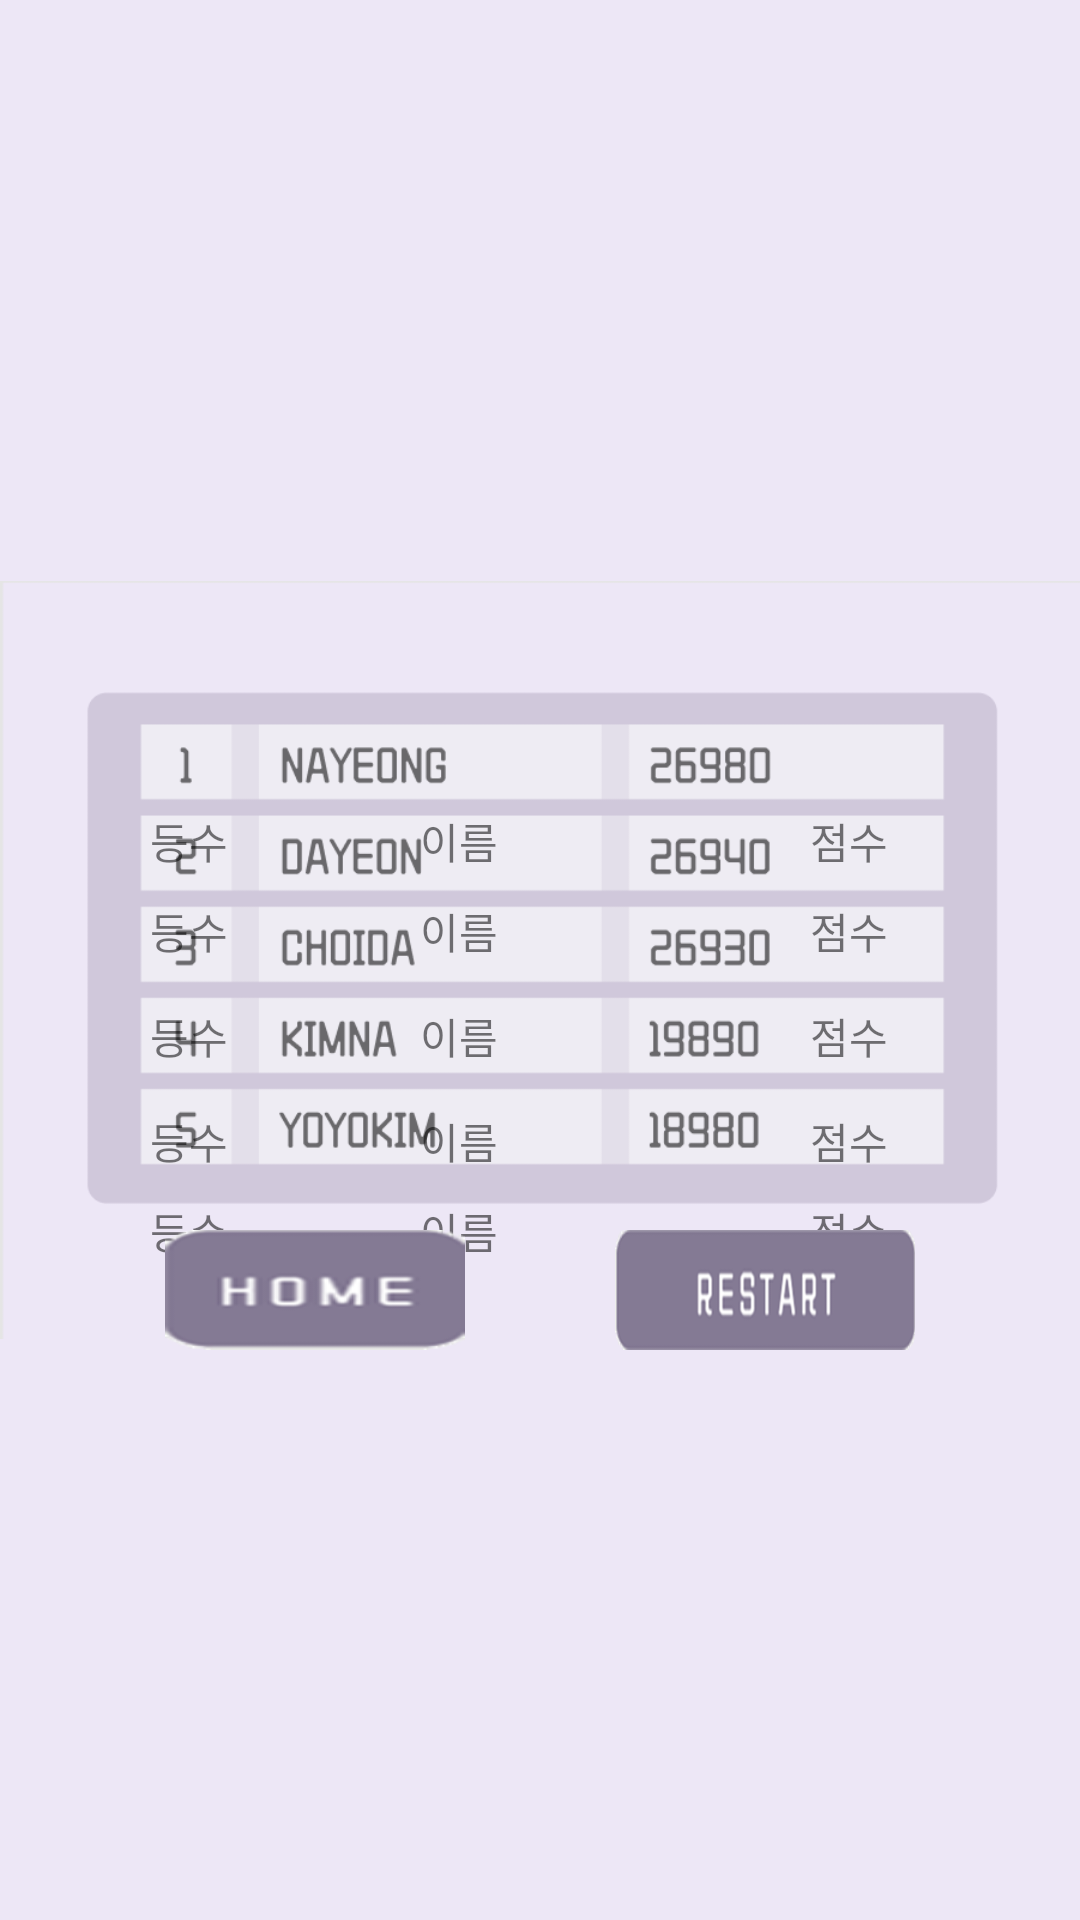

Here is an Android app screen rendered from its layout file. Give the layout XML and the strings, colors and styles it references.
<!-- AndroidManifest.xml: application theme AppTheme -->
<!-- res/layout/activity_ranking.xml -->
<?xml version="1.0" encoding="utf-8"?>
<androidx.constraintlayout.widget.ConstraintLayout
    xmlns:android="http://schemas.android.com/apk/res/android"
    xmlns:app="http://schemas.android.com/apk/res-auto"
    xmlns:tools="http://schemas.android.com/tools"
    android:layout_width="match_parent"
    android:layout_height="match_parent"
    tools:context=".MainActivity"
    android:orientation="vertical"
    android:background="#EDE7F6"
    >
    
    <FrameLayout
        android:layout_width="fill_parent"
        android:layout_height="fill_parent"
        tools:ignore="MissingConstraints">
        <ImageView
            android:layout_width="fill_parent"
            android:layout_height="fill_parent"
            android:src="@drawable/ranking"
            />
        <TextView
            android:id="@+id/grade_text1"
            android:layout_width="30dp"
            android:layout_height="30dp"
            android:text="등수"
            android:layout_marginTop="270dp"
            android:layout_marginLeft="50dp"
            />
        <TextView
            android:id="@+id/name_text1"
            android:layout_width="30dp"
            android:layout_height="30dp"
            android:text="이름"
            android:layout_marginTop="270dp"
            android:layout_marginLeft="140dp"
            />
        <TextView
            android:id="@+id/score_text1"
            android:layout_width="30dp"
            android:layout_height="30dp"
            android:text="점수"
            android:layout_marginTop="270dp"
            android:layout_marginLeft="270dp"
            />
        <TextView
            android:id="@+id/grade_text2"
            android:layout_width="30dp"
            android:layout_height="30dp"
            android:text="등수"
            android:layout_marginTop="300dp"
            android:layout_marginLeft="50dp"
            />
        <TextView
            android:id="@+id/name_text2"
            android:layout_width="30dp"
            android:layout_height="30dp"
            android:text="이름"
            android:layout_marginTop="300dp"
            android:layout_marginLeft="140dp"
            />
        <TextView
            android:id="@+id/score_text2"
            android:layout_width="30dp"
            android:layout_height="30dp"
            android:text="점수"
            android:layout_marginTop="300dp"
            android:layout_marginLeft="270dp"
            />
        <TextView
            android:id="@+id/grade_text3"
            android:layout_width="30dp"
            android:layout_height="30dp"
            android:text="등수"
            android:layout_marginTop="335dp"
            android:layout_marginLeft="50dp"
            />
        <TextView
            android:id="@+id/name_text3"
            android:layout_width="30dp"
            android:layout_height="30dp"
            android:text="이름"
            android:layout_marginTop="335dp"
            android:layout_marginLeft="140dp"
            />
        <TextView
            android:id="@+id/score_text3"
            android:layout_width="30dp"
            android:layout_height="30dp"
            android:text="점수"
            android:layout_marginTop="335dp"
            android:layout_marginLeft="270dp"
            />

        <TextView
            android:id="@+id/grade_text4"
            android:layout_width="30dp"
            android:layout_height="30dp"
            android:text="등수"
            android:layout_marginTop="370dp"
            android:layout_marginLeft="50dp"
            />
        <TextView
            android:id="@+id/name_text4"
            android:layout_width="30dp"
            android:layout_height="30dp"
            android:text="이름"
            android:layout_marginTop="370dp"
            android:layout_marginLeft="140dp"
            />
        <TextView
            android:id="@+id/score_text4"
            android:layout_width="30dp"
            android:layout_height="30dp"
            android:text="점수"
            android:layout_marginTop="370dp"
            android:layout_marginLeft="270dp"
            />
        <TextView
            android:id="@+id/grade_text5"
            android:layout_width="30dp"
            android:layout_height="30dp"
            android:text="등수"
            android:layout_marginTop="400dp"
            android:layout_marginLeft="50dp"
            />
        <TextView
            android:id="@+id/name_text5"
            android:layout_width="30dp"
            android:layout_height="30dp"
            android:text="이름"
            android:layout_marginTop="400dp"
            android:layout_marginLeft="140dp"
            />
        <TextView
            android:id="@+id/score_text5"
            android:layout_width="30dp"
            android:layout_height="30dp"
            android:text="점수"
            android:layout_marginTop="400dp"
            android:layout_marginLeft="270dp"
            />

        <LinearLayout
            android:layout_width="fill_parent"
            android:layout_height="fill_parent"
            android:orientation="vertical"
            >
            <RelativeLayout
                android:layout_width="match_parent"
                android:layout_height="match_parent"
                android:layout_marginTop="140dp"
                android:gravity="center"
                >
                <Button
                    android:id="@+id/home_btn"
                    android:layout_width="100dp"
                    android:layout_height="40dp"
                    android:layout_marginTop="80dp"
                    android:layout_marginRight="150dp"
                    android:background="@drawable/home_btn"
                    />
                <Button
                    android:id="@+id/restart_btn"
                    android:layout_width="100dp"
                    android:layout_height="40dp"
                    android:layout_marginLeft="150dp"
                    android:layout_marginTop="80dp"
                    android:background="@drawable/restart"
                    />
            </RelativeLayout>
        </LinearLayout>
    </FrameLayout>
</androidx.constraintlayout.widget.ConstraintLayout>
<!-- resources referenced by this layout -->
<resources>
  <!-- drawable home_btn: png bitmap (drawable, 5773 bytes) -->
  <!-- drawable ranking: png bitmap (drawable, 20844 bytes) -->
  <!-- drawable restart: png bitmap (drawable, 10377 bytes) -->
  <style name="AppTheme" parent="Theme.AppCompat.Light.DarkActionBar">
          
          <item name="colorPrimary">@color/colorPrimary</item>
          <item name="colorPrimaryDark">@color/colorPrimaryDark</item>
          <item name="colorAccent">@color/colorAccent</item>
      </style>
  <color name="colorPrimary">#847A94</color>
  <color name="colorPrimaryDark">#847A94</color>
  <color name="colorAccent">#03DAC5</color>
</resources>
